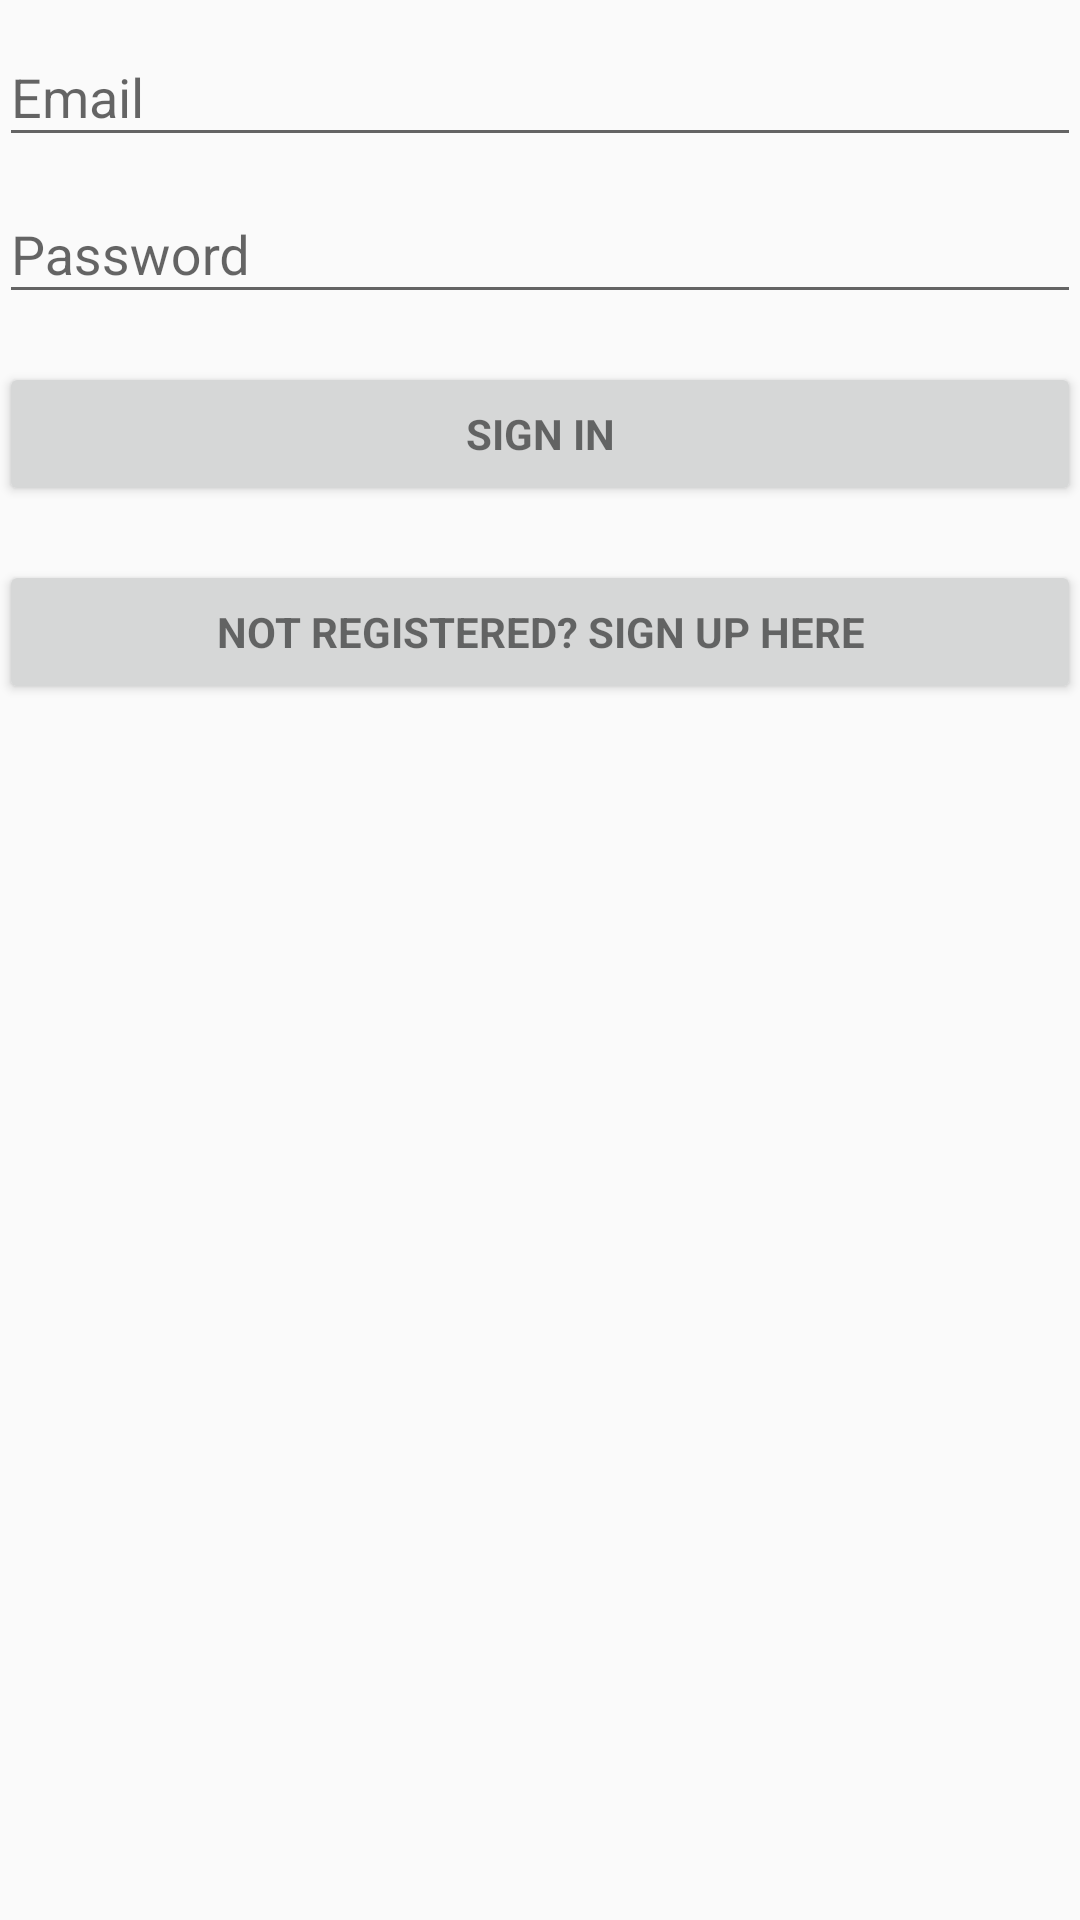

Reconstruct the res/layout file that produces this screen, plus the resources it refers to.
<!-- AndroidManifest.xml: application theme AppTheme -->
<!-- res/layout/spotaneity_login.xml -->
<LinearLayout xmlns:android="http://schemas.android.com/apk/res/android"
    xmlns:tools="http://schemas.android.com/tools"
    android:layout_width="match_parent"
    android:layout_height="match_parent"
    android:gravity="center_horizontal"
    android:orientation="vertical"
    android:paddingBottom="@dimen/activity_vertical_margin"
    android:paddingLeft="@dimen/activity_horizontal_margin"
    android:paddingRight="@dimen/activity_horizontal_margin"
    android:paddingTop="@dimen/activity_vertical_margin"
    tools:context="jmak.spotaneity.LoginActivity">

    
    <ProgressBar
        android:id="@+id/login_progress"
        style="?android:attr/progressBarStyleLarge"
        android:layout_width="wrap_content"
        android:layout_height="wrap_content"
        android:layout_marginBottom="8dp"
        android:visibility="gone" />

    <ScrollView
        android:id="@+id/login_form"
        android:layout_width="match_parent"
        android:layout_height="match_parent">

        <LinearLayout
            android:id="@+id/email_login_form"
            android:layout_width="match_parent"
            android:layout_height="wrap_content"
            android:orientation="vertical">

            <android.support.design.widget.TextInputLayout
                android:layout_width="match_parent"
                android:layout_height="wrap_content">

                <AutoCompleteTextView
                    android:id="@+id/email"
                    android:layout_width="match_parent"
                    android:layout_height="wrap_content"
                    android:hint="@string/prompt_email"
                    android:inputType="textEmailAddress"
                    android:maxLines="1"
                    android:singleLine="true" />

            </android.support.design.widget.TextInputLayout>

            <android.support.design.widget.TextInputLayout
                android:layout_width="match_parent"
                android:layout_height="wrap_content">

                <EditText
                    android:id="@+id/password"
                    android:layout_width="match_parent"
                    android:layout_height="wrap_content"
                    android:hint="@string/prompt_password"
                    android:imeActionId="@+id/login"
                    android:imeActionLabel="@string/action_sign_in_short"
                    android:imeOptions="actionUnspecified"
                    android:inputType="textPassword"
                    android:maxLines="1"
                    android:singleLine="true" />

            </android.support.design.widget.TextInputLayout>

            <Button
                android:id="@+id/email_sign_in_button"
                style="?android:textAppearanceSmall"
                android:layout_width="match_parent"
                android:layout_height="wrap_content"
                android:layout_marginTop="16dp"
                android:text="@string/action_sign_in"
                android:textStyle="bold" />

            <Button
                android:id="@+id/sign_up_button"
                style="?android:textAppearanceSmall"
                android:layout_width="match_parent"
                android:layout_height="match_parent"
                android:layout_marginTop="18dp"
                android:text="@string/action_sign_up"
                android:textStyle="bold"/>


        </LinearLayout>
    </ScrollView>
</LinearLayout>
<!-- resources referenced by this layout -->
<resources>
  <string name="action_sign_in">Sign in</string>
  <string name="action_sign_in_short">Sign in</string>
  <string name="action_sign_up">Not registered? Sign up here</string>
  <string name="prompt_email">Email</string>
  <string name="prompt_password">Password</string>
  <style name="AppTheme" parent="Theme.AppCompat.Light.DarkActionBar">
          
          <item name="colorPrimary">@color/colorPrimary</item>
          <item name="colorPrimaryDark">@color/colorPrimaryDark</item>
          <item name="colorAccent">@color/colorAccent</item>
      </style>
  <color name="colorPrimary">#3F51B5</color>
  <color name="colorPrimaryDark">#303F9F</color>
  <color name="colorAccent">#de4b7d</color>
</resources>
